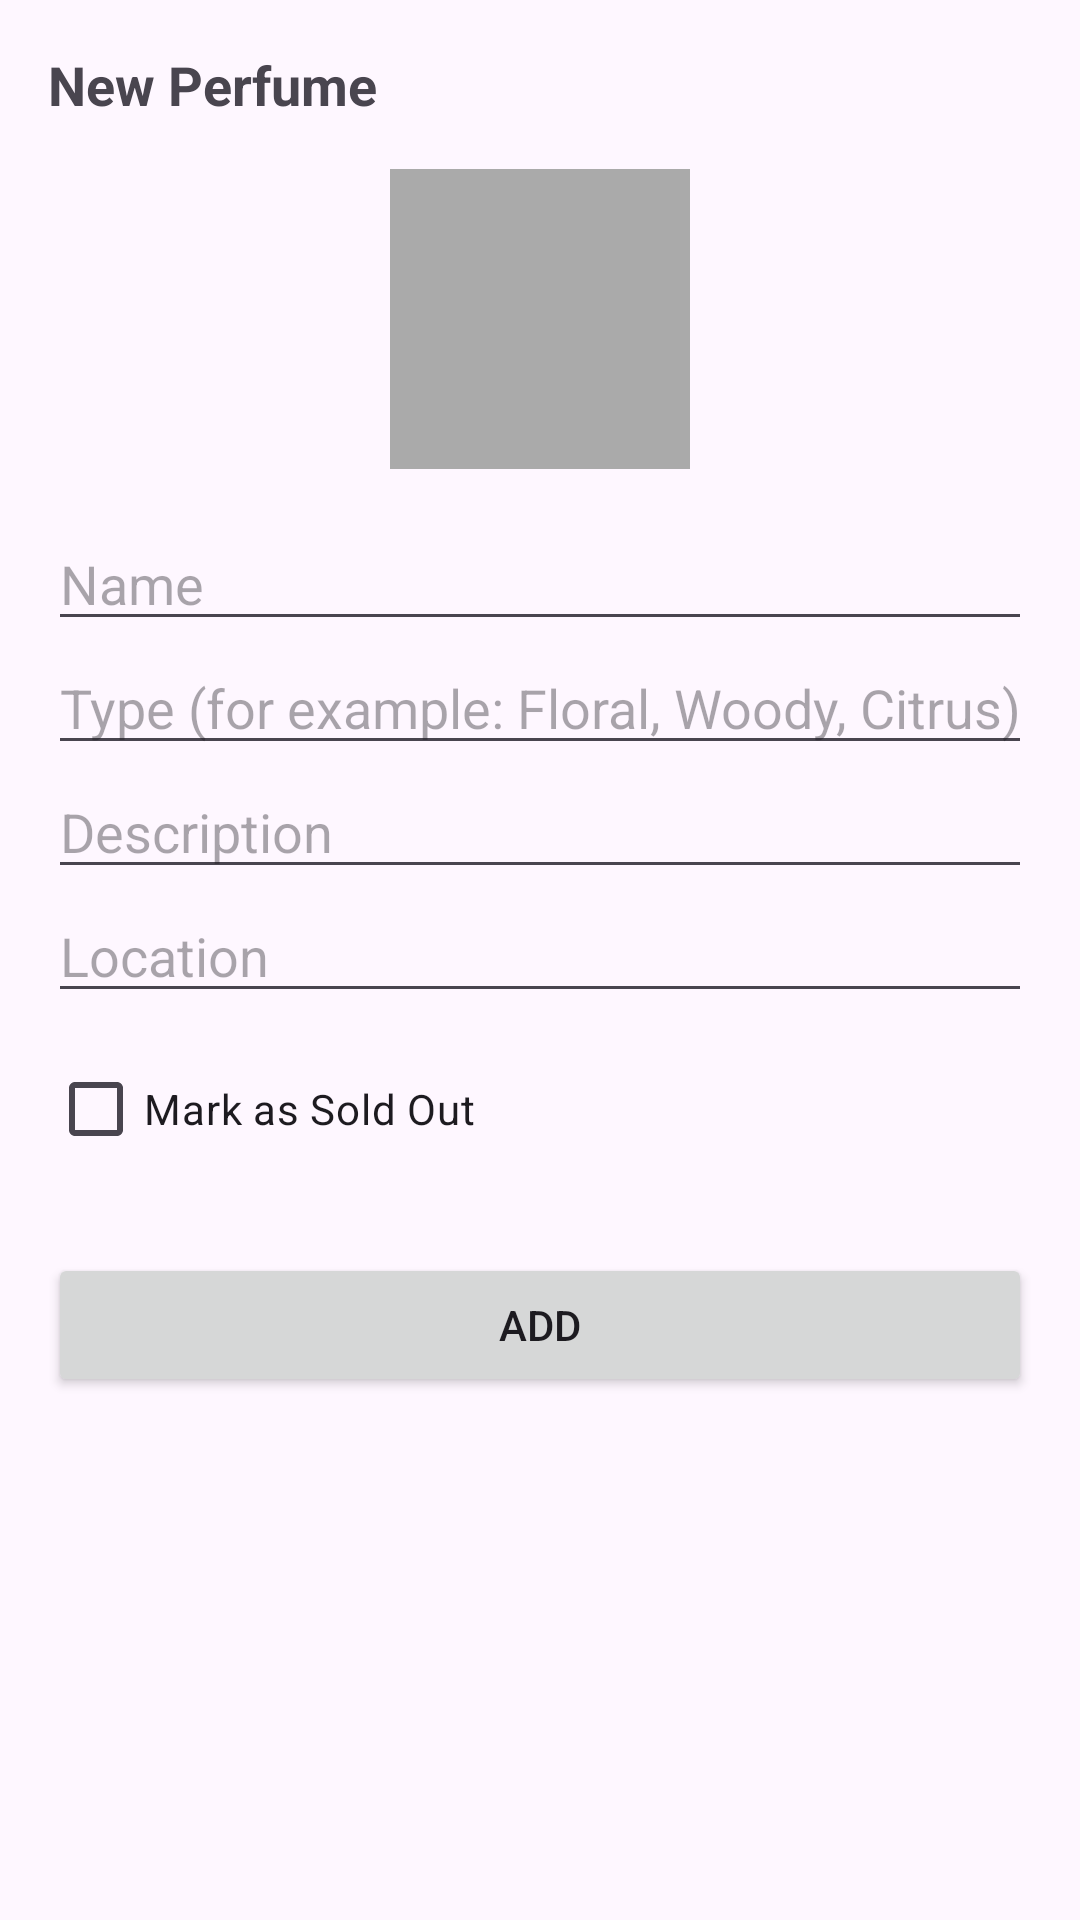

This screen was rendered from an Android layout file. Write that file and the resources it references.
<!-- AndroidManifest.xml: application theme Theme.AuraPerfume -->
<!-- res/layout/fragment_search.xml -->
<?xml version="1.0" encoding="utf-8"?>
<ScrollView xmlns:android="http://schemas.android.com/apk/res/android"
    xmlns:tools="http://schemas.android.com/tools"
    android:layout_width="match_parent"
    android:layout_height="match_parent"
    android:padding="16dp"
    tools:context=".SearchFragment">

    <LinearLayout
        android:layout_width="match_parent"
        android:layout_height="wrap_content"
        android:orientation="vertical">

        <TextView
            android:layout_width="wrap_content"
            android:layout_height="wrap_content"
            android:text="New Perfume"
            android:textSize="18sp"
            android:textStyle="bold"
            android:layout_marginBottom="16dp" />

        <ImageView
            android:id="@+id/ivLogo"
            android:layout_width="100dp"
            android:layout_height="100dp"
            android:layout_gravity="center_horizontal"
            android:contentDescription="Tap to pick a logo"
            android:src="@drawable/ic_launcher_foreground"
            android:background="@android:color/darker_gray"
            android:layout_marginBottom="16dp" />

        <EditText
            android:id="@+id/etName"
            android:layout_width="match_parent"
            android:layout_height="wrap_content"
            android:hint="Name"
            android:inputType="text" />

        <EditText
            android:id="@+id/etType"
            android:layout_width="match_parent"
            android:layout_height="wrap_content"
            android:hint="Type (for example: Floral, Woody, Citrus)"
            android:inputType="text" />

        <EditText
            android:id="@+id/etDescription"
            android:layout_width="match_parent"
            android:layout_height="wrap_content"
            android:hint="Description"
            android:inputType="textMultiLine" />

        <EditText
            android:id="@+id/etLocation"
            android:layout_width="match_parent"
            android:layout_height="wrap_content"
            android:hint="Location"
            android:inputType="text" />

        <CheckBox
            android:id="@+id/cbSoldOut"
            android:layout_width="wrap_content"
            android:layout_height="wrap_content"
            android:text="Mark as Sold Out"
            android:layout_marginTop="8dp" />

        <Button
            android:id="@+id/btnAdd"
            android:layout_width="match_parent"
            android:layout_height="wrap_content"
            android:layout_marginTop="24dp"
            android:text="ADD" />

    </LinearLayout>
</ScrollView>
<!-- resources referenced by this layout -->
<resources>
  <style name="Theme.AuraPerfume" parent="Base.Theme.AuraPerfume" />
  <style name="Base.Theme.AuraPerfume" parent="Theme.Material3.DayNight.NoActionBar">
          
          
      </style>
</resources>
